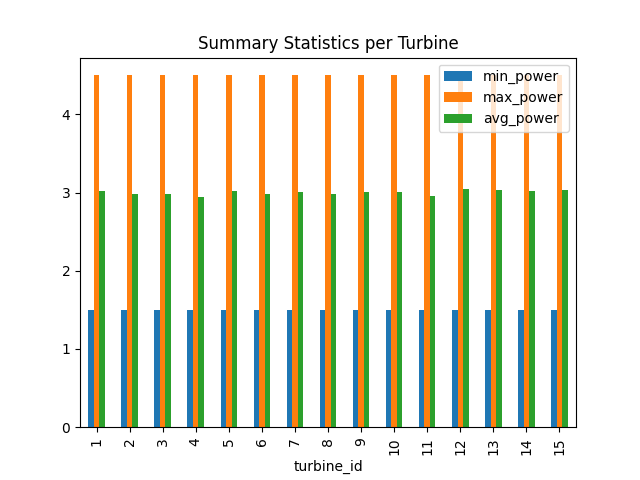

Source data for this figure (header and first rows):
turbine_id, min_power, max_power, avg_power
1, 1.5, 4.5, 3.016
2, 1.5, 4.5, 2.984
3, 1.5, 4.5, 2.98
4, 1.5, 4.5, 2.946
5, 1.5, 4.5, 3.017
6, 1.5, 4.5, 2.984
7, 1.5, 4.5, 3.013
8, 1.5, 4.5, 2.985
9, 1.5, 4.5, 3.003
10, 1.5, 4.5, 3.006
11, 1.5, 4.5, 2.959
12, 1.5, 4.5, 3.051
13, 1.5, 4.5, 3.031
14, 1.5, 4.5, 3.018
15, 1.5, 4.5, 3.036
